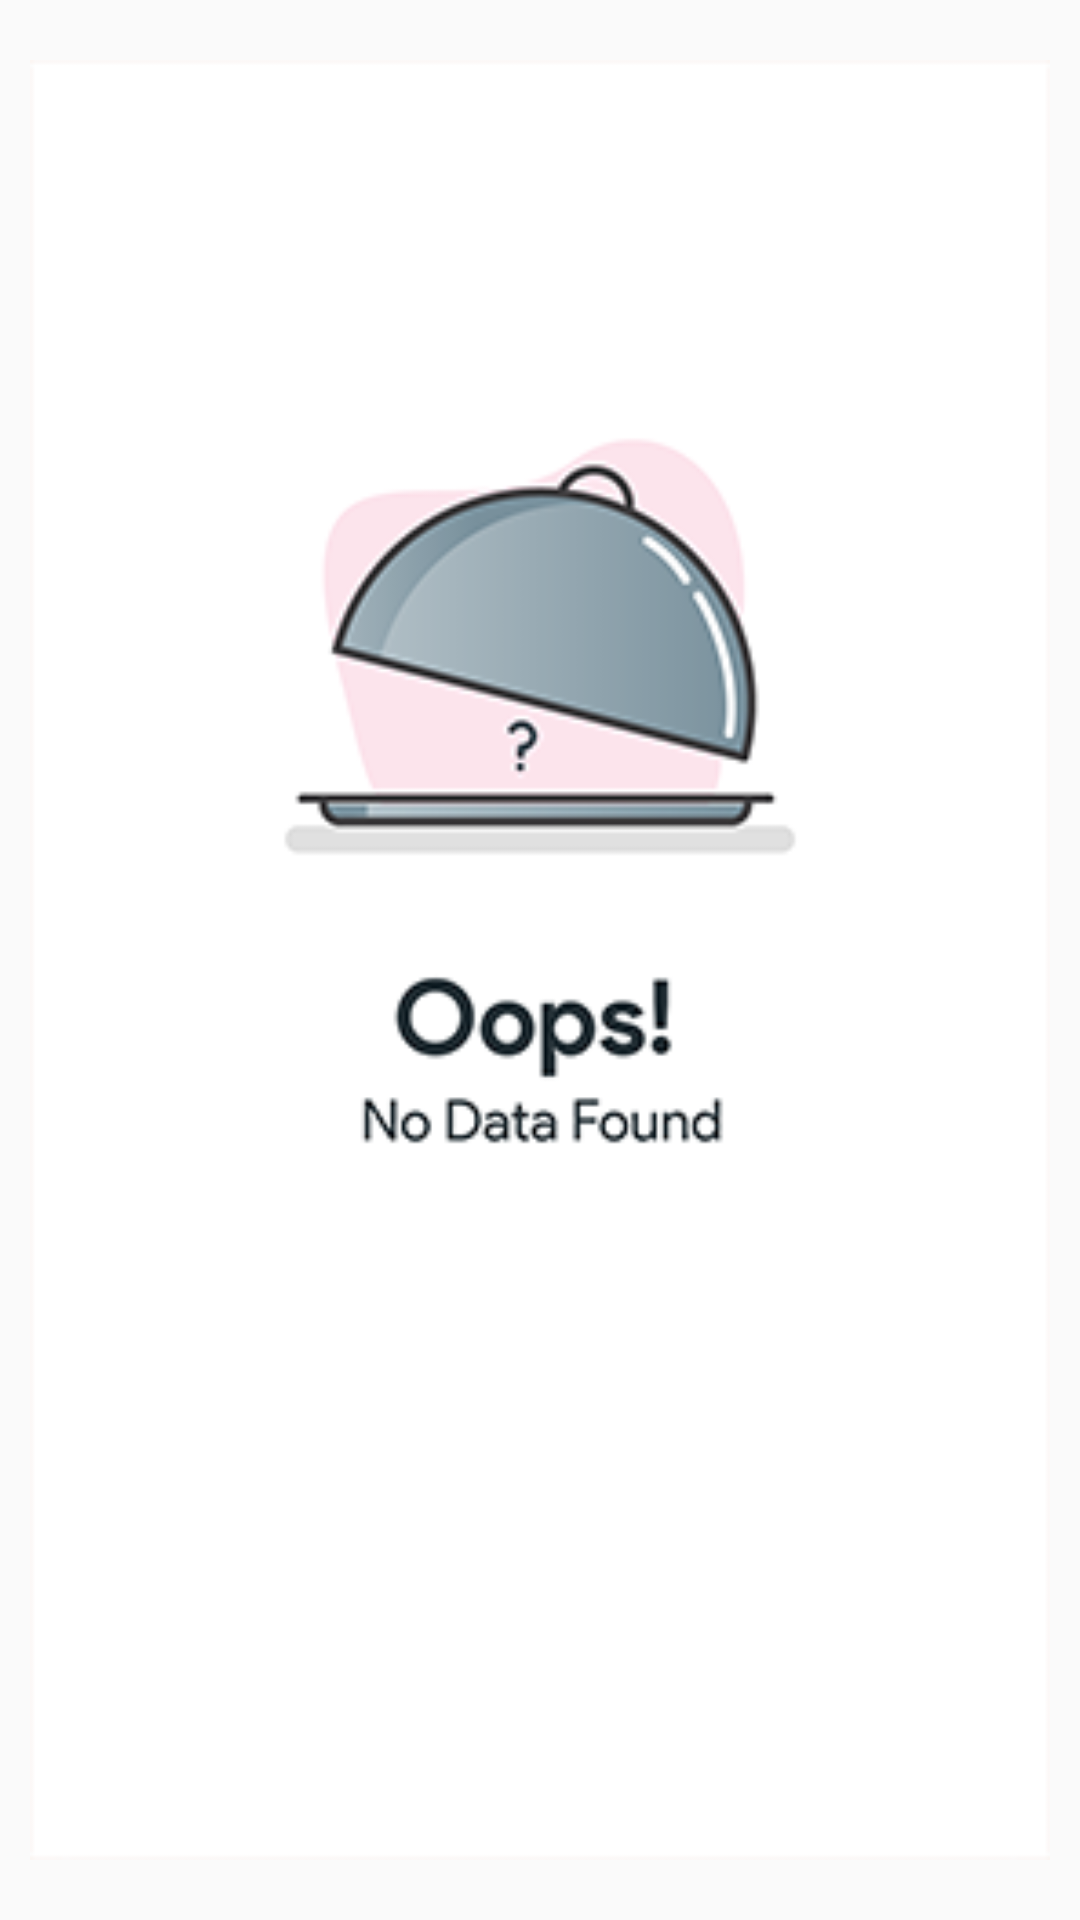

Produce the Android XML layout that renders to this screen, including the resource entries it uses.
<!-- AndroidManifest.xml: application theme Theme.AppCompat.DayNight.DarkActionBar -->
<!-- res/layout/fragment_no_data.xml -->
<?xml version="1.0" encoding="utf-8"?>
<FrameLayout
    xmlns:android="http://schemas.android.com/apk/res/android"
    xmlns:tools="http://schemas.android.com/tools"
    android:layout_width="match_parent"
    android:layout_height="match_parent"
    tools:context=".Fragmentos.NoData">

    <LinearLayout
        android:orientation="vertical"
        android:layout_width="match_parent"
        android:layout_height="match_parent">
        <ImageView
            android:id="@+id/ivNoData"
            android:src="@drawable/nodatafound"
            android:layout_marginTop="10dp"
            android:layout_marginBottom="10dp"
            android:layout_marginStart="10dp"
            android:layout_marginEnd="10dp"
            android:layout_width="match_parent"
            android:layout_height="match_parent"/>
    </LinearLayout>

</FrameLayout>
<!-- resources referenced by this layout -->
<resources>
  <!-- drawable nodatafound: png bitmap (drawable, 34370 bytes) -->
</resources>
